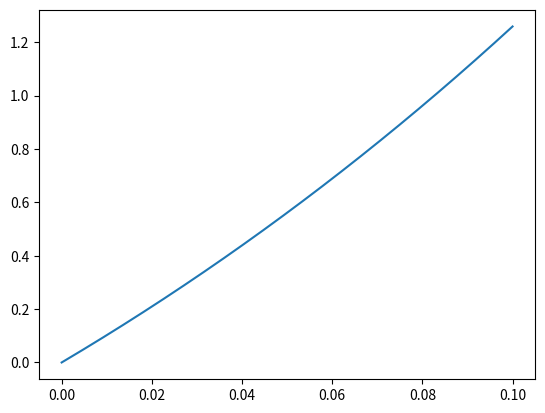

Generate this figure with matplotlib:
from numpy import linspace,exp
import matplotlib.pyplot as plt

step = 1.0
scale = 0.1


dseps = linspace(0.0,scale,1000)


def timestep(dsep,scale):
  return (dsep / scale) * 10**(dsep)

plt.plot(dseps,timestep(dseps,scale))

plt.savefig("test.pdf")